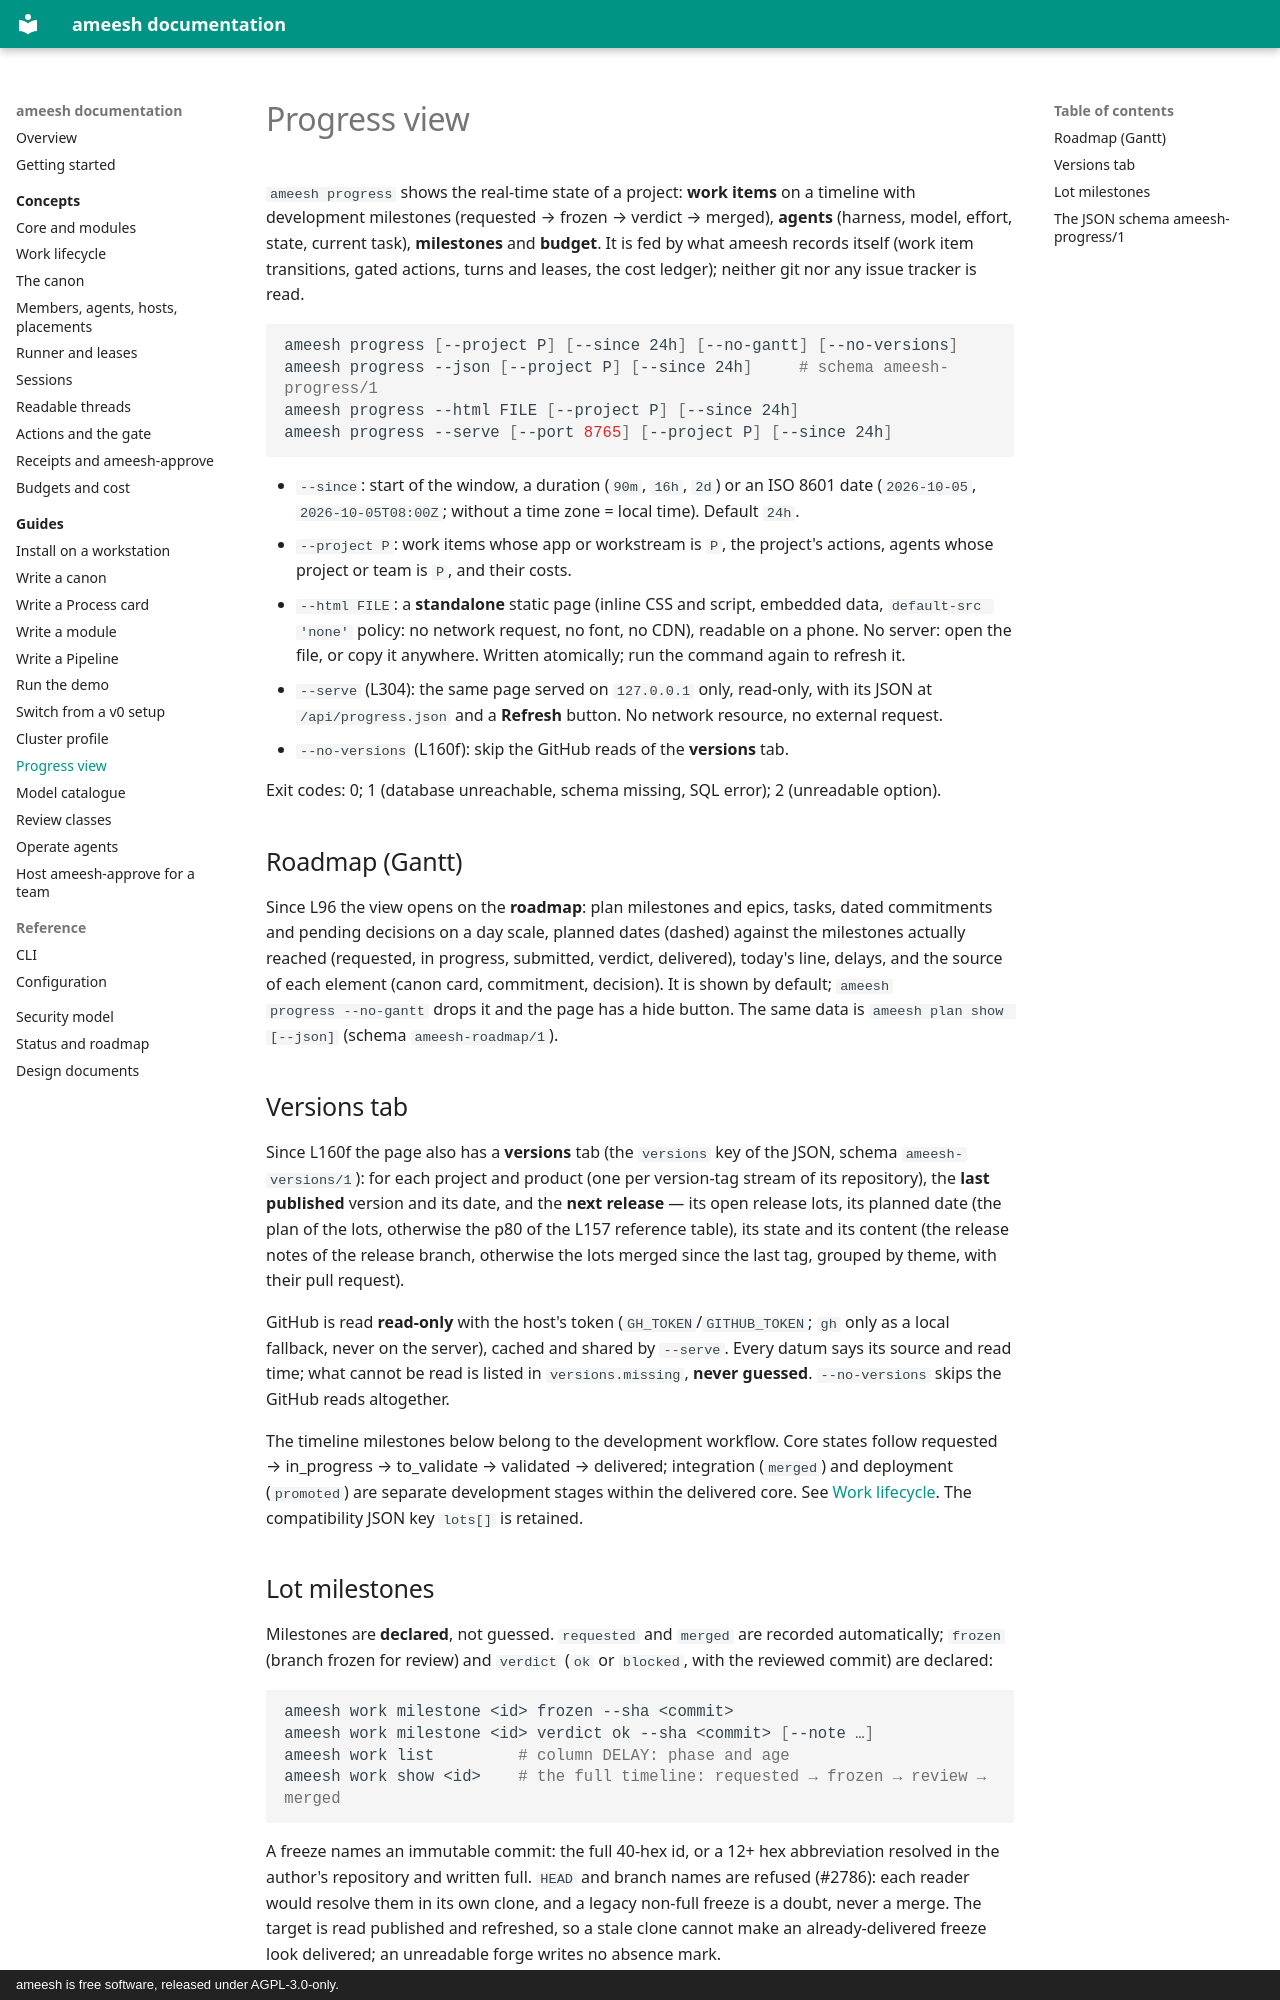

repository: manaty/ameesh · page: guides/progress-view/index.html · generator: mkdocs · copyright: ameesh is free software, released under AGPL-3.0-only.

# Progress view

`ameesh progress` shows the real-time state of a project: **work items** on a
timeline with development milestones (requested → frozen → verdict → merged), **agents** (harness, model,
effort, state, current task), **milestones** and **budget**. It is fed by what
ameesh records itself (work item transitions, gated actions, turns and leases,
the cost ledger); neither git nor any issue tracker is read.

```bash
ameesh progress [--project P] [--since 24h] [--no-gantt] [--no-versions]
ameesh progress --json [--project P] [--since 24h]     # schema ameesh-progress/1
ameesh progress --html FILE [--project P] [--since 24h]
ameesh progress --serve [--port 8765] [--project P] [--since 24h]
```

- `--since`: start of the window, a duration (`90m`, `16h`, `2d`) or an ISO
  8601 date (`2026-10-05`, `2026-10-05T08:00Z`; without a time zone = local
  time). Default `24h`.
- `--project P`: work items whose app or workstream is `P`, the project's actions,
  agents whose project or team is `P`, and their costs.
- `--html FILE`: a **standalone** static page (inline CSS and script, embedded
  data, `default-src 'none'` policy: no network request, no font, no CDN),
  readable on a phone. No server: open the file, or copy it anywhere. Written
  atomically; run the command again to refresh it.
- `--serve` (L304): the same page served on `127.0.0.1` only, read-only, with
  its JSON at `/api/progress.json` and a **Refresh** button. No network
  resource, no external request.
- `--no-versions` (L160f): skip the GitHub reads of the **versions** tab.

Exit codes: 0; 1 (database unreachable, schema missing, SQL error); 2 (unreadable
option).

## Roadmap (Gantt)

Since L96 the view opens on the **roadmap**: plan milestones and epics,
tasks, dated commitments and pending decisions on a day scale, planned dates
(dashed) against the milestones actually reached (requested, in progress,
submitted, verdict, delivered), today's line, delays, and the source of each
element (canon card, commitment, decision). It is shown by default; `ameesh
progress --no-gantt` drops it and the page has a hide button. The same
data is `ameesh plan show [--json]` (schema `ameesh-roadmap/1`).

## Versions tab

Since L160f the page also has a **versions** tab (the `versions` key of the
JSON, schema `ameesh-versions/1`): for each project and product (one per
version-tag stream of its repository), the **last published** version and its
date, and the **next release** — its open release lots, its planned date (the
plan of the lots, otherwise the p80 of the L157 reference table), its state
and its content (the release notes of the release branch, otherwise the lots
merged since the last tag, grouped by theme, with their pull request).

GitHub is read **read-only** with the host's token (`GH_TOKEN`/`GITHUB_TOKEN`;
`gh` only as a local fallback, never on the server), cached and shared by
`--serve`. Every datum says its source and read time; what cannot be read is
listed in `versions.missing`, **never guessed**. `--no-versions` skips the
GitHub reads altogether.

The timeline milestones below belong to the development workflow. Core states
follow requested → in_progress → to_validate → validated → delivered;
integration (`merged`) and deployment (`promoted`) are separate development
stages within the delivered core. See [Work lifecycle](../concepts/work-lifecycle.md).
The compatibility JSON key `lots[]` is retained.
